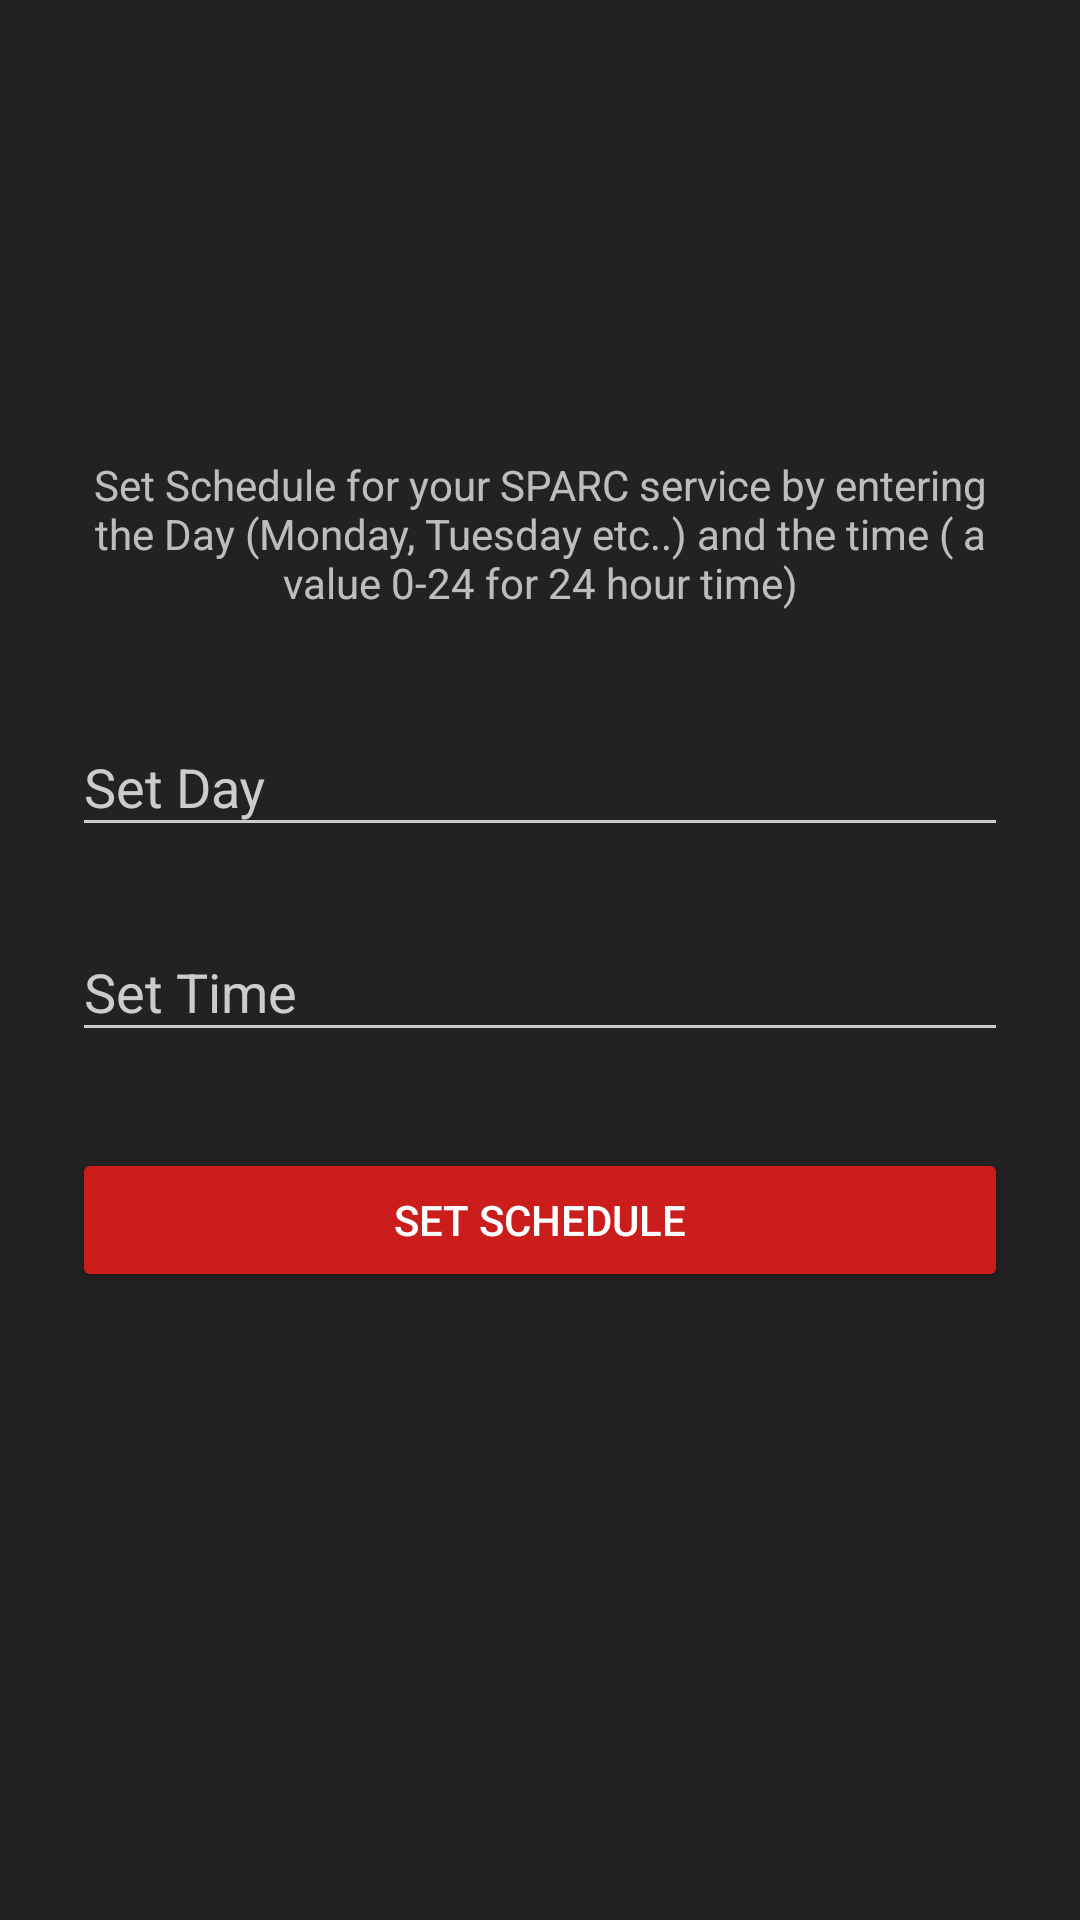

Write the Android layout XML for this screen, with the resource values it uses.
<!-- AndroidManifest.xml: application theme AppTheme.Dark -->
<!-- res/layout/activity_schedule.xml -->
<?xml version="1.0" encoding="utf-8"?>
<android.support.constraint.ConstraintLayout
    xmlns:android="http://schemas.android.com/apk/res/android"
    xmlns:tools="http://schemas.android.com/tools"
    android:layout_width="match_parent"
    android:layout_height="match_parent">


    <LinearLayout
        android:orientation="vertical"
        android:layout_width="match_parent"
        android:layout_height="wrap_content"
        android:paddingTop="56dp"
        android:paddingLeft="24dp"
        android:paddingRight="24dp">

        <ImageView android:src="@drawable/ic_launcher_foreground"
            android:layout_width="wrap_content"
            android:layout_height="72dp"
            android:layout_marginBottom="24dp"
            android:layout_gravity="center_horizontal" />

        <TextView
            android:layout_width="wrap_content"
            android:layout_height="70dp"
            android:text="Set Schedule for your SPARC service by entering the Day (Monday, Tuesday etc..) and the time ( a value 0-24 for 24 hour time)"
            android:textAlignment="center"
            android:layout_gravity="center_horizontal"
            />

        
        <android.support.design.widget.TextInputLayout
            android:layout_width="match_parent"
            android:layout_height="wrap_content"
            android:layout_marginBottom="8dp"
            android:layout_marginTop="8dp"
            android:orientation="vertical">

            <EditText
                android:id="@+id/input_day"
                android:layout_width="match_parent"
                android:layout_height="wrap_content"
                android:hint="Set Day"
                android:inputType="text" />
        </android.support.design.widget.TextInputLayout>

        
        <android.support.design.widget.TextInputLayout
            android:layout_width="match_parent"
            android:layout_height="wrap_content"
            android:layout_marginTop="8dp"
            android:layout_marginBottom="8dp">

            <EditText android:id="@+id/input_Time"
                android:layout_width="match_parent"
                android:layout_height="wrap_content"
                android:inputType="text"
                android:hint="Set Time"/>
        </android.support.design.widget.TextInputLayout>

        <android.support.v7.widget.AppCompatButton
            android:id="@+id/btn_setSch"
            android:layout_width="fill_parent"
            android:layout_height="wrap_content"
            android:layout_marginTop="24dp"
            android:layout_marginBottom="24dp"
            android:padding="12dp"
            android:text="Set Schedule"/>


    </LinearLayout>
</android.support.constraint.ConstraintLayout>
<!-- resources referenced by this layout -->
<resources>
  <style name="AppTheme.Dark" parent="Theme.AppCompat.NoActionBar">
          <item name="colorPrimary">@color/primary</item>
          <item name="colorPrimaryDark">@color/primary_dark</item>
          <item name="colorAccent">@color/accent</item>
  
          <item name="android:windowBackground">@color/jet</item>
  
          <item name="colorControlNormal">@color/iron</item>
          <item name="colorControlActivated">@color/white</item>
          <item name="colorControlHighlight">@color/white</item>
          <item name="android:textColorHint">@color/iron</item>
  
          <item name="colorButtonNormal">@color/primary_darker</item>
          <item name="android:colorButtonNormal">@color/primary_darker</item>
      </style>
  <color name="primary">#E43F3F</color>
  <color name="primary_dark">#E12929</color>
  <color name="accent">#FFFFFF</color>
  <color name="jet">#222222</color>
  <color name="iron">#CCCCCC</color>
  <color name="white">#FFFFFF</color>
  <color name="primary_darker">#CC1D1D</color>
</resources>
